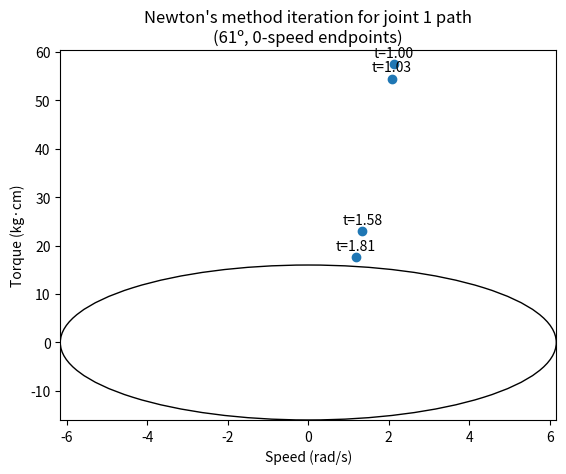

Write Python code to recreate this figure.
import sys
import math
import matplotlib.pyplot as plt
from matplotlib.patches import Ellipse
import numpy as np

def qsp(ts, qs, t):
	assert len(ts) == 4 and len(qs) == 5 and ts[0] == 0.0 and ts[-1] == 1.0
	T = [[1.0 / (b - a) for a in ts[:i]] for i, b in enumerate(ts)]
	Tt = [t - a for a in ts]
	
	if t > ts[2]:
		sp = [0, 0, 
			(1 - Tt[1] * T[3][1]) * (1 - Tt[2] * T[3][2]),
			(1 - Tt[2] * T[3][2]) * (Tt[1] * T[3][1] + Tt[2] * T[3][2]),
			(Tt[2] * T[3][2]) ** 2
		]
		sp_ = [0,0,
			-T[3][2] * (1 - Tt[1] * T[3][1]) - T[3][1] * (1 - Tt[2] * T[3][2]),
			-Tt[1] * T[3][1] * T[3][2] + T[3][1] * (1 - Tt[2] * T[3][2]) + T[3][2] * (1 - 2 * Tt[2] * T[3][2]) ,
			2 * Tt[2] * (T[3][2] ** 2)
		]
		sp__ = [0,0,
			2 * T[3][2] * T[3][1],
			-2 * T[3][2] * (T[3][1] + T[3][2]),
			2 * T[3][2] ** 2
		]
	elif t > ts[1]:
		sp = [0,
			(1 - Tt[0] * T[2][0]) * (1 - Tt[1] * T[2][1]),
			Tt[0] * T[2][0] * (1 - Tt[1] * T[2][1]) + (1 - Tt[1] * T[3][1]) * (Tt[1] * T[2][1]),
			(Tt[1] ** 2) * T[3][1] * T[2][1],
		0]
		sp_ = [0,
			-T[2][1] * (1 - Tt[0] * T[2][0]) - T[2][0] * (1 - Tt[1] * T[2][1]) ,
			-Tt[0] * T[2][0] * T[2][1] + T[2][0] * (1 - Tt[1] * T[2][1]) - T[3][1] * Tt[1] * T[2][1] + T[2][1] * (1 - Tt[1] * T[3][1]),
			2 * Tt[1] * T[2][1] * T[3][1],
		0]
		sp__ = [0,
			2 * T[2][1] * T[2][0],
			-2 * T[2][1] * (T[2][0] + T[3][1]),
			2 * T[2][1] * T[3][1],
		0]
	else:
		sp = [
			(1 - Tt[0] * T[1][0]) ** 2,
			Tt[0] * T[1][0] * (2 - Tt[0] * (T[2][0] + T[1][0])),
			(Tt[0] ** 2) * T[2][0] * T[1][0],
		0, 0]
		sp_ = [
			-2 * T[1][0] * (1 - Tt[0] * T[1][0]),
			2 * (1 - Tt[0] * (T[1][0] + T[2][0])) * T[1][0],
			2 * Tt[0] * T[2][0] * T[1][0],
		0, 0]
		sp__ = [
			2 * T[1][0] ** 2,
			-2 * T[1][0] * (T[1][0] + T[2][0]),
			2 * T[2][0] * T[1][0],
		0, 0]
	
	return [sum([a * b for a, b in zip(qs, sp)]), sum([a * b for a, b in zip(qs, sp_)]), sum([a * b for a, b in zip(qs, sp__)])]

D0 = 0.6 # radians of excursion
def qsp_params(x, v0, v1, dd, k, q):
	k[0] = 0.0;
	k[1] = 1.0 / 3.0 if v0 == 0 else min(2.0 * D0 * x / abs(v0), 1.0 / 3.0)
	k[2] = 2.0 / 3.0 if v1 == 0 else (1.0 - min(2.0 * D0 * x / abs(v1), 1.0 / 3.0))
	k[3] = 1.0

	q[0] = 0.0
	q[1] = min(abs(v0 / 6), D0 * x) * sgn(v0)
	q[3] = dd - min(abs(v1 / 6), D0 * x) * sgn(v1)
	q[2] = (q[3] - q[1]) / (1 - (k[1] + k[2]) / 2) * k[2] / 2 + q[1]
	q[4] = dd

def s_tau(x, v0, v1, dd, p = False):
	k = list(range(4))
	q = list(range(5))
	qsp_params(x, v0, v1, dd * x, k, q)
	# print(q)
	tau_ = [qsp(k, q, k[1] / 2)[2], qsp(k, q, 0.5)[2], qsp(k, q, (1 + k[2]) / 2)[2]]
	
	if(p):
		f = plt.gcf()
		plt.figure(1)
		A = np.array([qsp(k, q, float(t) / 127) for t in range(128)]) * [1, 1, x]
		plt.clf()
		plt.plot(A[:,1:])
		ax2 = plt.gca().twinx()
		ax2.plot(A[:,0])
		
		input()
		plt.figure(f.number)
		
	return np.max(np.abs([
		(v0, tau_[0]),
		(qsp(k, q, k[1])[1], max(tau_[0], tau_[1])),
		(qsp(k, q, k[2])[1], max(tau_[1], tau_[2])),
		(v1, tau_[2])
	]), axis=0) * [1, x]


def sgn(x):
	return 1 if x > 0 else -1

DERIV = [-1/60, 3/20, -3/4, 0, 3/4, -3/20, 1/60][::-1]

if __name__ == '__main__':
	
	plt.ion()
	plt.clf()
	plt.show()
	# #define SMAX_HS 1577 // UNFLOAT 6.16
	# #define SMAX_DS 1920 // UNFLOAT 7.5
	# #define SMAX_HW 350 // UNFLOAT 7.5
	# #define T0_HW 36310 // UNFLOAT 20.0
	# #define T0_DS 5120 // UNFLOAT 20.0
	# #define T0_HS 4096 // UNFLOAT 16.0
	
	SMAX_HS = 1577 / 256
	T0_HS = 4096 / 256
	I_HS = 9
	SMAX_DS = 1920 / 256
	T0_DS = 5120 / 256
	SMAX_HW = 350 / 256
	T0_HW = 36310 / 256
	
	def deriv_sim(smax):
		v = np.linspace(-smax, smax, 4)
		dds = np.linspace(-math.pi / 2, math.pi / 2, 4)
		
		for v0 in v:
			for v1 in v:
				for dd in dds:
					tmin = D0 / max(abs(v0), abs(v1)) * 6 # first break point
					s_tau_ = []
					for x in np.linspace(1 / tmin / 30, 1 / tmin, 8):
						k = list(range(4))
						q = list(range(5))
						qsp_params(1.0 / tf, v0, v1, (b - a) / tf, k, q)
						# print(q)
						tau_ = [qsp(k, q, k[1] / 2)[2], qsp(k, q, 0.5)[2], qsp(k, q, (1 + k[2]) / 2)[2]]
						s_tau_.append(np.array([
							(v0, tau_[0]),
							(qsp(k, q, k[1])[1], max(tau_[0], tau_[1])),
							(qsp(k, q, k[2])[1], max(tau_[1], tau_[2])),
							(v1, tau_[2])
						]) * [1, x])
						
						A = np.array([qsp(k, q, float(t) / 127) for t in range(128)]) * [1, 1, x]
						plt.clf()
						plt.plot(A[:,1:])
						ax2 = plt.gca().twinx()
						ax2.plot(A[:,0])
						# input()
					
					s_tau_ = np.abs(np.array(s_tau_))
					s_tau_dx = np.apply_along_axis(lambda x: np.convolve(x, DERIV, 'valid'), 0, s_tau_)
					
					plt.clf()
					plt.plot(np.reshape(s_tau_dx, (s_tau_dx.shape[0], -1)))
					plt.legend(np.arange(8))
					input()
				
	def newton():
		v0 = 0
		v1 = 0
		dd = 1.064
		
		xy = lambda x: s_tau(x, v0, v1, dd) / [SMAX_HS, T0_HS / I_HS] # I_HS needed to account for the fact that s_tau spits out angular acceleration, not torque
		rsc = lambda x: (np.linalg.norm(xy(x)) - 1)
		
		xys = []
		x = [None, 1.0]
		R = [None, rsc(x[1])]
		print(xy(x[1]), R[1])
		THRESH = 0.05
		while abs(R[1]) > THRESH and x[1] > 0:
			drdx = (R[1] - R[0]) / (x[1] - x[0]) if R[0] != None and x[0] != None else 100
			xys.append(xy(x[1]))
			
			xy_unnorm = xy(x[1]) * [SMAX_HS, T0_HS]
			plt.annotate('t=%.2f' % (1 / x[1]), xy_unnorm, textcoords='offset points', xytext=(0, 5), ha='center')
			
			x[0] = x[1]
			x[1] -= R[1] / drdx
			
			R[0] = R[1]
			R[1] = rsc(x[1])
		
		xys = np.array(xys) * [SMAX_HS, T0_HS]
		print(xys)
		plt.scatter(*(np.array(xys).T))
		plt.gca().add_patch(Ellipse((0, 0), SMAX_HS * 2, T0_HS * 2, fill=False))
		plt.xlim([min(-SMAX_HS, np.min(xys[:,0])), max(SMAX_HS, np.max(xys[:,0]))])
		plt.ylim([min(-T0_HS, np.min(xys[:,1])), max(T0_HS, np.max(xys[:,1]))])
		plt.xlabel('Speed (rad/s)')
		plt.ylabel('Torque (kg·cm)')
		plt.title('Newton\'s method iteration for joint 1 path\n(61º, 0-speed endpoints)')
		yl = plt.ylim()
		plt.ylim((yl[0], yl[1] * 1.05))
		input()
	
	newton()
	
	# A = np.array([qsp([0, 0.499, 0.501, 1], [-2, -4, 0, 3, -1], float(t) / 99) for t in range(100)])
	
	# plt.grid(True)
	# plt.plot(A[:,0])
	# plt.plot(A[:,1])
	# ax2 = plt.gca().twinx()
	# ax2.plot(A[:,2])
	# input()